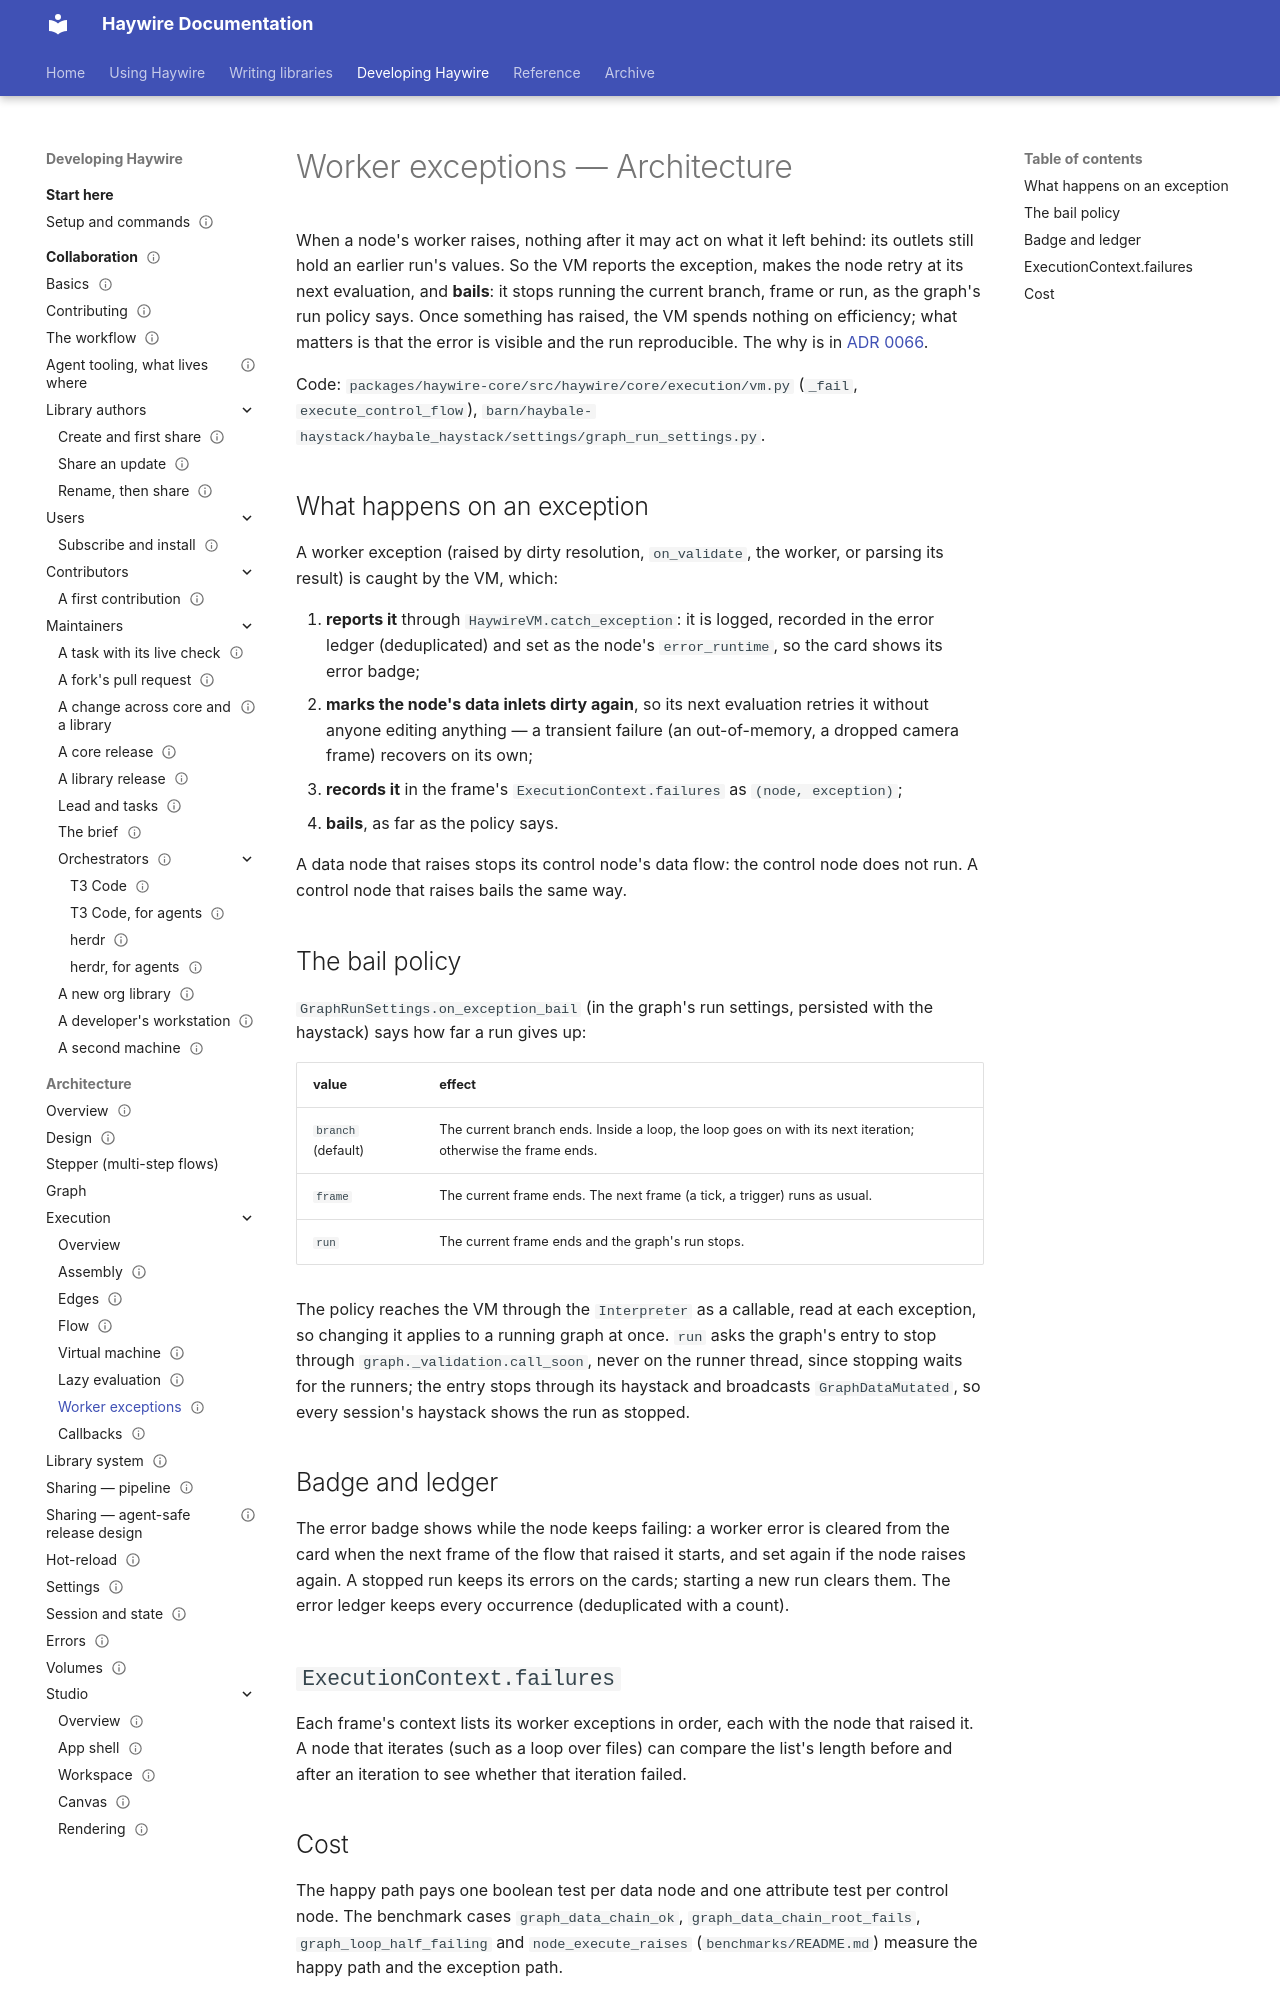

repository: going-haywire/haywire · page: docs/architecture/execution/failures/exceptions-arch/index.html · generator: mkdocs

---
status: current
doc_template: system-reference
scope: What the VM does when a node's worker raises — the report, the retry, ExecutionContext.failures, and how far the frame bails under the graph's on_exception_bail run policy
see-also:
  - ../../../adr/0066-a-worker-exception-bails-by-run-policy.md
  - ../../errors/errors-arch.md
  - ../../graph/graph-arch.md
  - ../../../reference/glossary.md
---

# Worker exceptions — Architecture

When a node's worker raises, nothing after it may act on what it left behind: its outlets still hold an earlier run's values. So the VM reports the exception, makes the node retry at its next evaluation, and **bails**: it stops running the current branch, frame or run, as the graph's run policy says. Once something has raised, the VM spends nothing on efficiency; what matters is that the error is visible and the run reproducible. The why is in [ADR 0066](../../../adr/0066-a-worker-exception-bails-by-run-policy.md).

Code: `packages/haywire-core/src/haywire/core/execution/vm.py` (`_fail`, `execute_control_flow`), `barn/haybale-haystack/haybale_haystack/settings/graph_run_settings.py`.

## What happens on an exception

A worker exception (raised by dirty resolution, `on_validate`, the worker, or parsing its result) is caught by the VM, which:

1. **reports it** through `HaywireVM.catch_exception`: it is logged, recorded in the error ledger (deduplicated) and set as the node's `error_runtime`, so the card shows its error badge;
2. **marks the node's data inlets dirty again**, so its next evaluation retries it without anyone editing anything — a transient failure (an out-of-memory, a dropped camera frame) recovers on its own;
3. **records it** in the frame's `ExecutionContext.failures` as `(node, exception)`;
4. **bails**, as far as the policy says.

A data node that raises stops its control node's data flow: the control node does not run. A control node that raises bails the same way.

## The bail policy

`GraphRunSettings.on_exception_bail` (in the graph's run settings, persisted with the haystack) says how far a run gives up:

| value | effect |
| --- | --- |
| `branch` (default) | The current branch ends. Inside a loop, the loop goes on with its next iteration; otherwise the frame ends. |
| `frame` | The current frame ends. The next frame (a tick, a trigger) runs as usual. |
| `run` | The current frame ends and the graph's run stops. |

The policy reaches the VM through the `Interpreter` as a callable, read at each exception, so changing it applies to a running graph at once. `run` asks the graph's entry to stop through `graph._validation.call_soon`, never on the runner thread, since stopping waits for the runners; the entry stops through its haystack and broadcasts `GraphDataMutated`, so every session's haystack shows the run as stopped.

## Badge and ledger

The error badge shows while the node keeps failing: a worker error is cleared from the card when the next frame of the flow that raised it starts, and set again if the node raises again. A stopped run keeps its errors on the cards; starting a new run clears them. The error ledger keeps every occurrence (deduplicated with a count).

## `ExecutionContext.failures`

Each frame's context lists its worker exceptions in order, each with the node that raised it. A node that iterates (such as a loop over files) can compare the list's length before and after an iteration to see whether that iteration failed.
